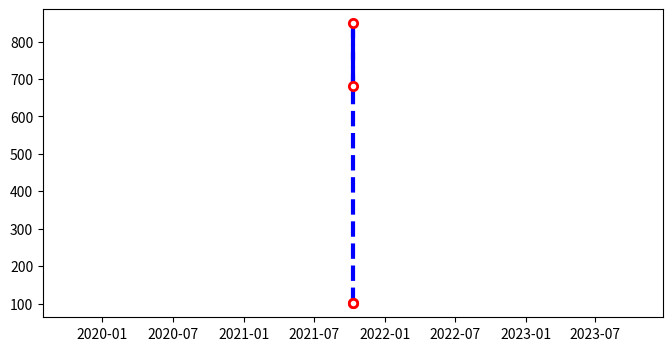

Source code (Python):
import matplotlib.pyplot as plt
import matplotlib.dates as mdates               # 日期刻度
from datetime import datetime

import matplotlib as mpl

def main():
    #销售数据
    dates=['2021-10-11 12:11:20','2021-10-11 12:12:20','2021-10-11 12:13:20','2021-10-11 12:14:20']
    sales=[102.1,100.6,849,682]
    #将dates改成日期格式
    x= [datetime.strptime(d, '%Y-%m-%d %H:%M:%S').date() for d in dates]
    print(f'x = {x}')
    
    #figure布局
    fig=plt.figure(figsize=(8,4))
    ax1=fig.add_subplot(1,1,1) 
    #绘图
    ax1.plot(x,sales,ls='--',lw=3,color='b',marker='o',ms=6, mec='r',mew=2, mfc='w',label='业绩趋势走向')
    # plt.gcf().autofmt_xdate()  # 自动旋转日期标记
    
    # #设置x轴主刻度格式
    # alldays =  mdates.HourLocator()                #主刻度为每天
    # ax1.xaxis.set_major_locator(alldays)          #设置主刻度
    # ax1.xaxis.set_major_formatter(mdates.DateFormatter('%h'))  
    # #设置副刻度格式
    # hoursLoc = mpl.dates.HourLocator(interval=6) #为6小时为1副刻度
    # secondLoc = mpl.dates.MinuteLocator(interval = 1)
    # # ax1.xaxis.set_minor_locator(hoursLoc)
    # # ax1.xaxis.set_minor_formatter(mdates.DateFormatter('%H'))

    # ax1.xaxis.set_minor_locator(secondLoc)
    # ax1.xaxis.set_minor_formatter(mdates.DateFormatter('%s'))
    # #参数pad用于设置刻度线与标签间的距离
    # ax1.tick_params(pad=10)
    
    #显示图像
    plt.show()

if __name__ == "__main__":
    main()